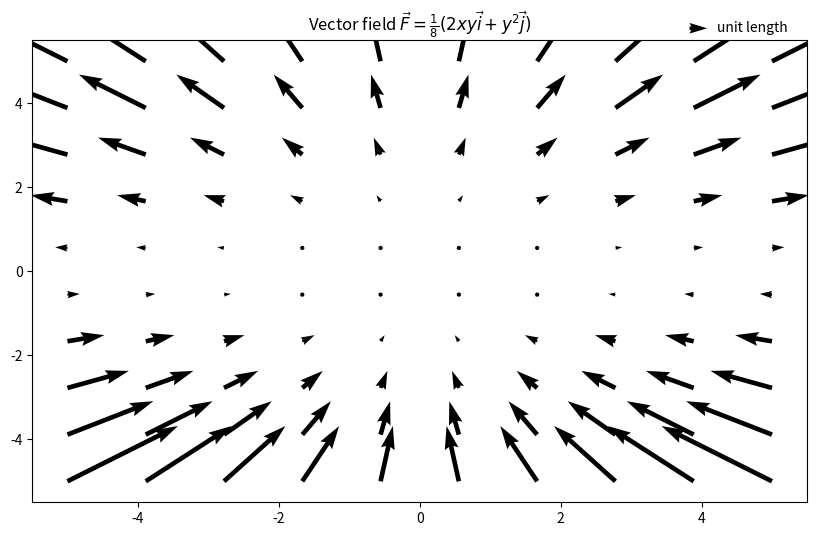

The script that saved this image:
# https://neutrinobh.medium.com/plotting-vector-fields-using-matplotlib-in-three-steps-with-examples-4ef30ddc68cd
# We want to visualize vector field 
# F = xi + 3yj
# around origin — point (0,0), 
# going from x-range(-5,5) and y — range (-5,5). 

#Plotting vector fields
import matplotlib.pyplot as plt
import numpy as np

x,y = np.meshgrid(np.linspace(-5,5,10),np.linspace(-5,5,10))

u = 2*x*y/8; v = y**2/8

fig, ax = plt.subplots(figsize=(10,6))
q = ax.quiver(x, y, u, v)
ax.set_title(r'Vector field $\vec{F} = \frac{1}{8}(2xy\vec{i}+y^2\vec{j})$')
ax.quiverkey(q, 0.8, 0.9, 1, r'unit length', labelpos='E',
                   coordinates='figure')

fig.savefig('vectorfield2.png')
plt.show()